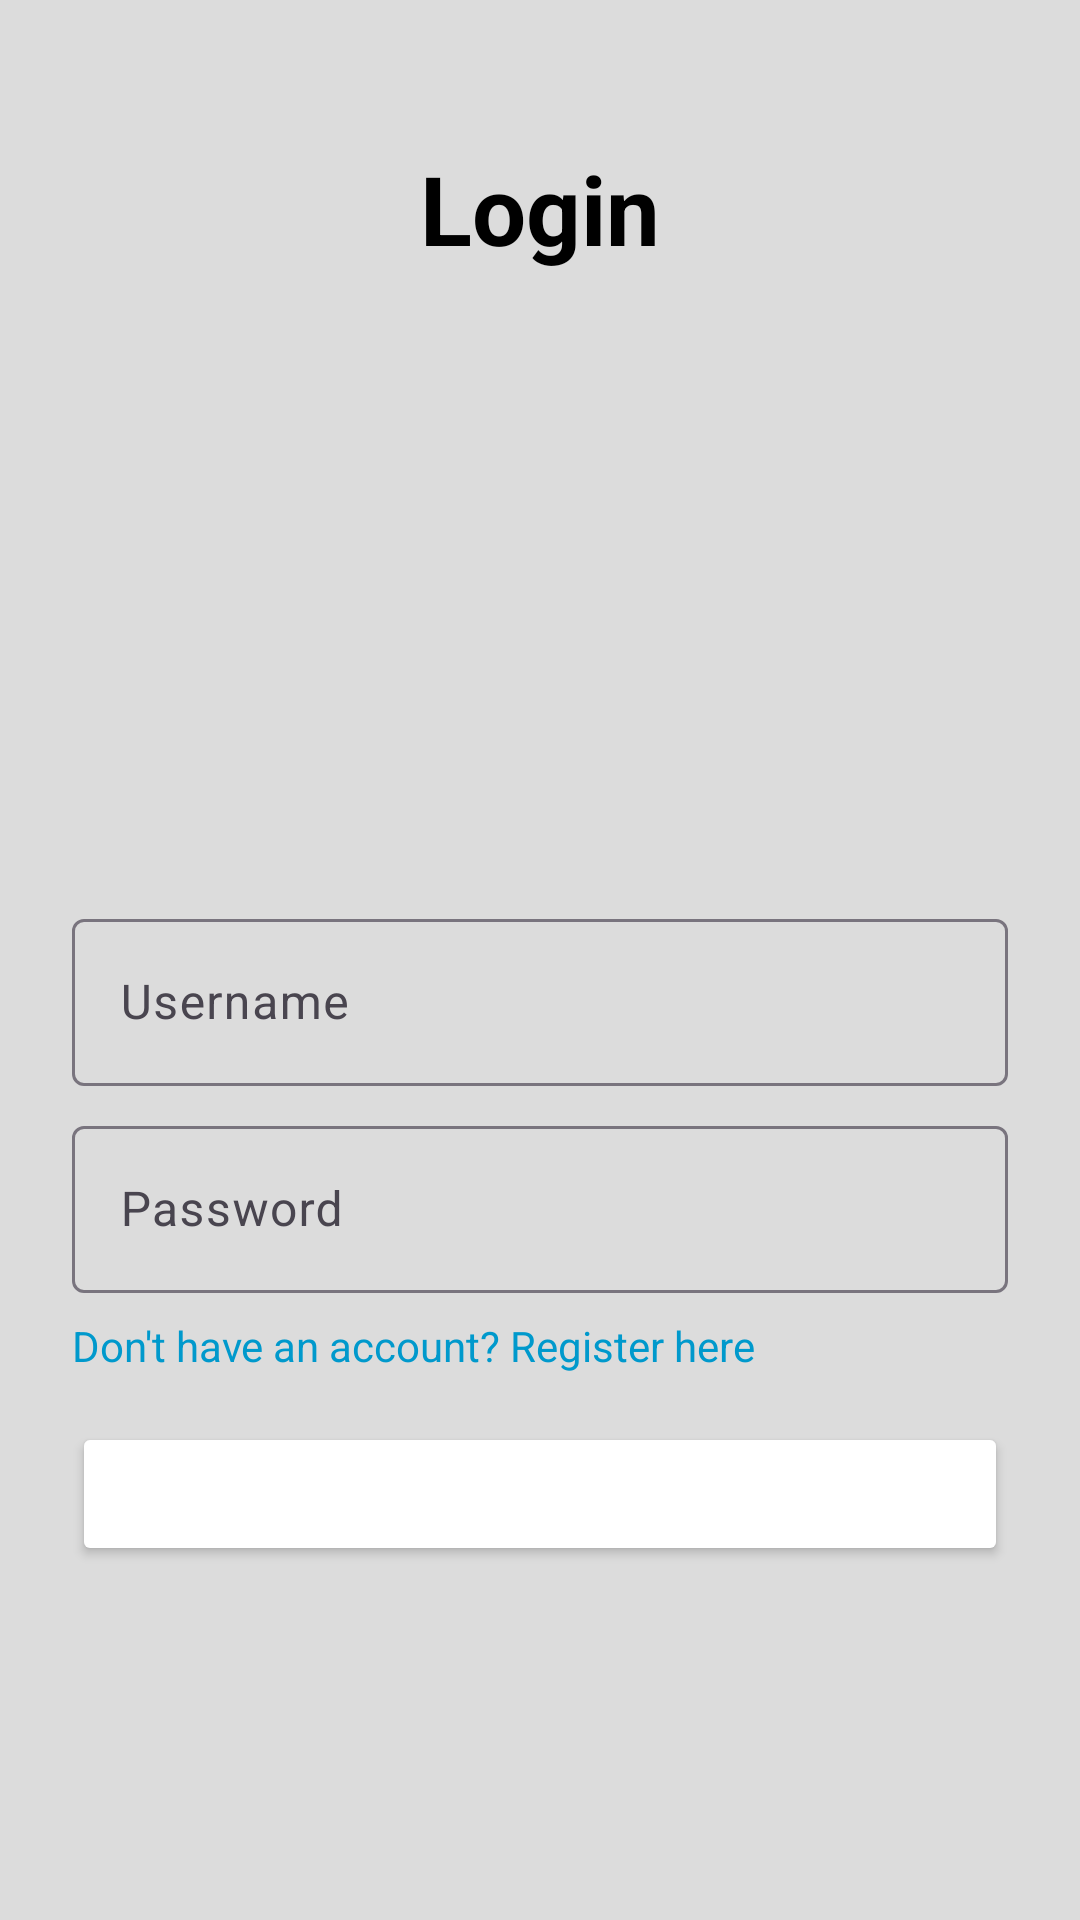

Reconstruct the res/layout file that produces this screen, plus the resources it refers to.
<!-- AndroidManifest.xml: application theme Theme.Foodwastevanish -->
<!-- res/layout/fragment_login.xml -->
<?xml version="1.0" encoding="utf-8"?>
<androidx.constraintlayout.widget.ConstraintLayout
    xmlns:android="http://schemas.android.com/apk/res/android"
    xmlns:app="http://schemas.android.com/apk/res-auto"
    xmlns:tools="http://schemas.android.com/tools"
    android:layout_width="match_parent"
    android:layout_height="match_parent"
    android:background="#DCDCDC"
    tools:context=".ui.LoginFragment">

    <TextView
        android:id="@+id/textView"
        android:layout_width="wrap_content"
        android:layout_height="wrap_content"
        android:text="Login"
        android:textColor="#000000"
        android:textSize="32sp"
        app:layout_constraintEnd_toEndOf="parent"
        app:layout_constraintStart_toStartOf="parent"
        app:layout_constraintTop_toTopOf="parent"
        android:layout_marginTop="48dp"
        android:textStyle="bold"/>

    <ImageView
        android:id="@+id/imageView"
        android:layout_width="130dp"
        android:layout_height="110dp"
        android:layout_marginTop="24dp"
        android:src="@drawable/ic_account"
        app:layout_constraintEnd_toEndOf="parent"
        app:layout_constraintHorizontal_bias="0.5"
        app:layout_constraintStart_toStartOf="parent"
        app:layout_constraintTop_toBottomOf="@id/textView"/>

    <LinearLayout
        android:id="@+id/linearLayout"
        android:layout_width="0dp"
        android:layout_height="wrap_content"
        android:layout_marginTop="52dp"
        android:orientation="vertical"
        android:padding="24dp"
        app:layout_constraintEnd_toEndOf="parent"
        app:layout_constraintHorizontal_bias="0.0"
        app:layout_constraintStart_toStartOf="parent"
        app:layout_constraintTop_toBottomOf="@id/imageView">

        <com.google.android.material.textfield.TextInputLayout
            android:id="@+id/UsernameLayout"
            android:layout_width="match_parent"
            android:layout_height="wrap_content"
            android:hint="Username">

            <com.google.android.material.textfield.TextInputEditText
                android:id="@+id/UsernameInput"
                android:layout_width="match_parent"
                android:layout_height="wrap_content"
                android:inputType="textPersonName"/>
        </com.google.android.material.textfield.TextInputLayout>

        <com.google.android.material.textfield.TextInputLayout
            android:id="@+id/PasswordLayout"
            android:layout_width="match_parent"
            android:layout_height="wrap_content"
            android:layout_marginTop="8dp"
            android:hint="Password">

            <com.google.android.material.textfield.TextInputEditText
                android:id="@+id/PasswordInput"
                android:layout_width="match_parent"
                android:layout_height="wrap_content"
                android:inputType="textPassword"/>
        </com.google.android.material.textfield.TextInputLayout>

        <TextView
            android:id="@+id/RegisterText"
            android:layout_width="wrap_content"
            android:layout_height="wrap_content"
            android:layout_marginTop="8dp"
            android:text="Don't have an account? Register here"
            android:textColor="@android:color/holo_blue_dark"
            android:textSize="14sp"
            android:clickable="true"
            android:focusable="true" />

        <Button
            android:id="@+id/LoginButton"
            android:layout_width="match_parent"
            android:layout_height="wrap_content"
            android:text="Login"
            android:textColor="@android:color/white"
            android:backgroundTint="@drawable/blackbotton"
            android:layout_marginTop="16dp"/>
    </LinearLayout>
</androidx.constraintlayout.widget.ConstraintLayout>
<!-- resources referenced by this layout -->
<resources>
  <style name="Theme.Foodwastevanish" parent="Base.Theme.Foodwastevanish" />
  <style name="Base.Theme.Foodwastevanish" parent="Theme.Material3.DayNight.NoActionBar">
          
          
      </style>
</resources>
